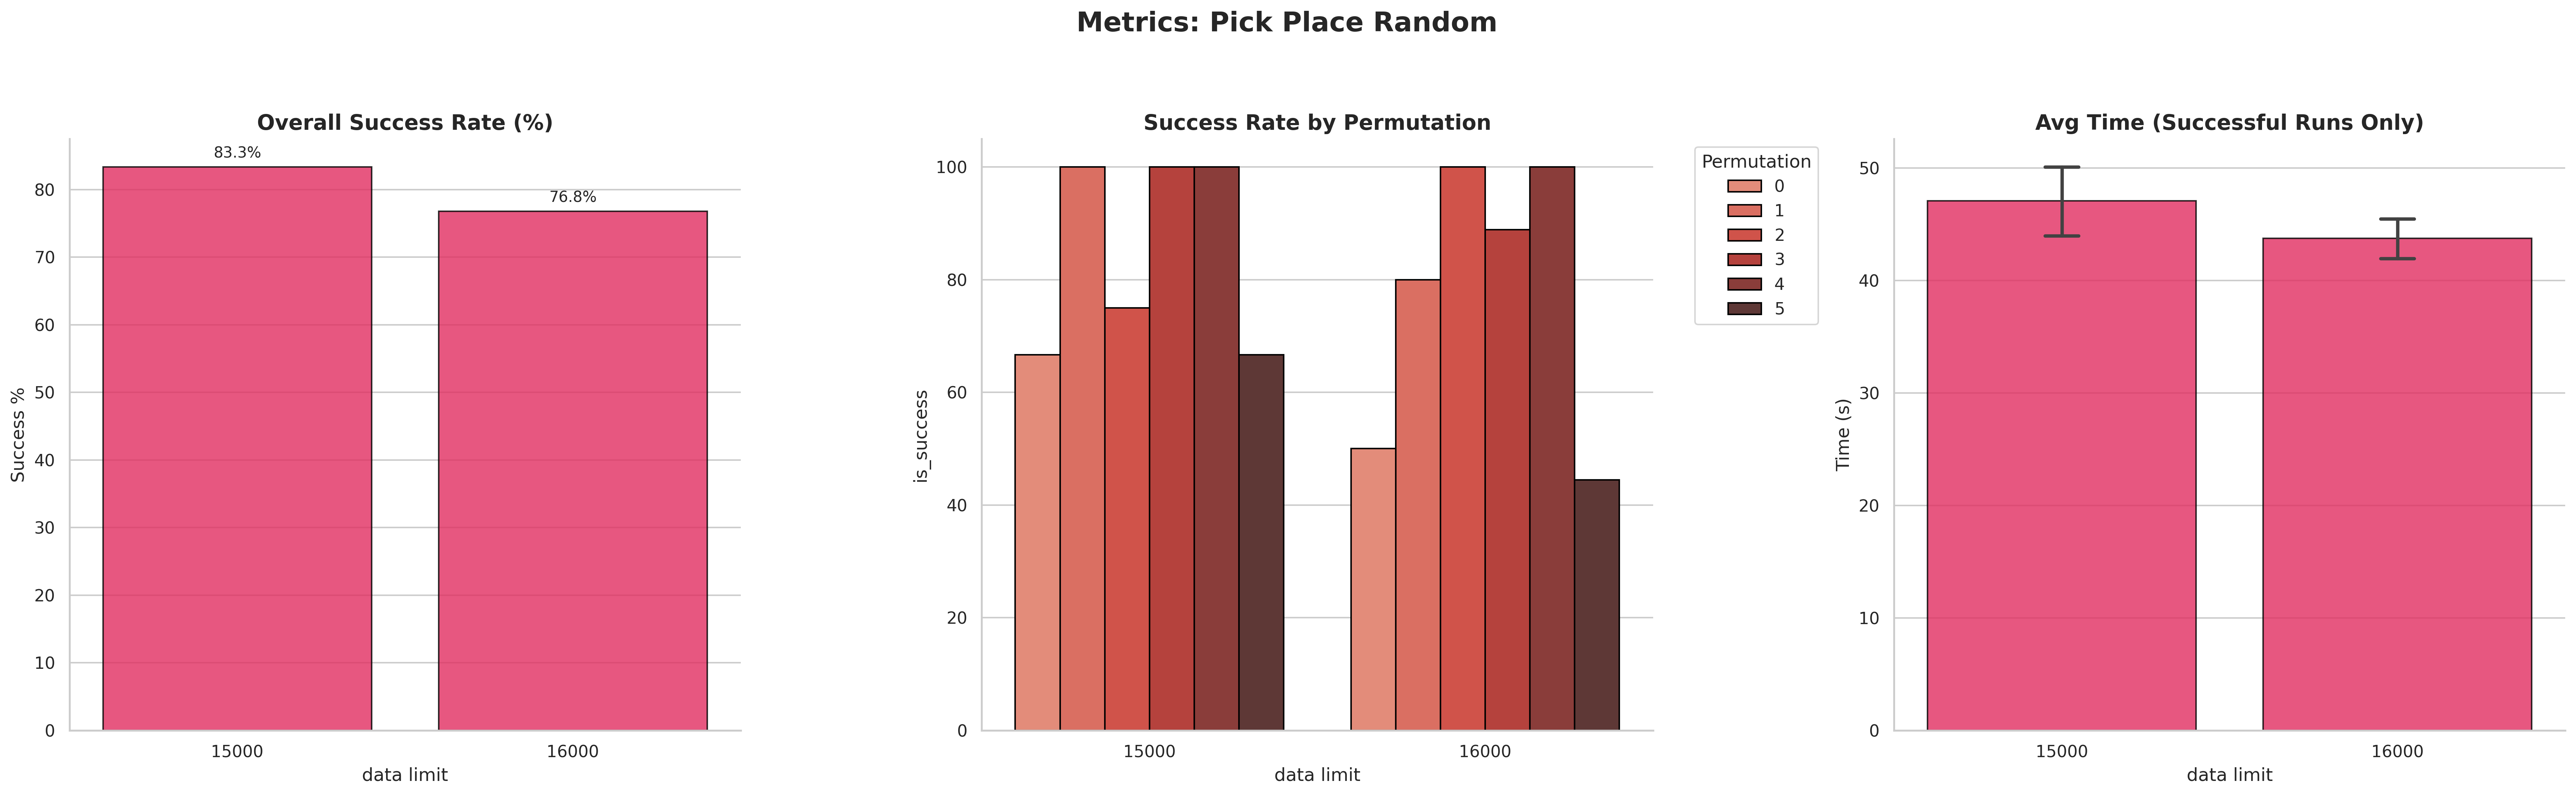

Source data for this figure (header and first rows):
data limit, run, initial_permutation, goal_percentage, goal_achieved, number_of_actions, total_task_time, final_goal_region_occupancy, is_success
15000, 0, 0, 100.0, True, 6, 47.6, ['/column1', '/column2', '/column0'], 1
15000, 0, 1, 100.0, True, 6, 41.64, ['/column1', '/column2', '/column0'], 1
15000, 0, 2, 100.0, True, 6, 52, ['/column0', '/column1', '/column2'], 1
15000, 0, 3, 100.0, True, 6, 50.2, ['/column0', '/column2', '/column1'], 1
15000, 0, 4, 100.0, True, 6, 53.64, ['/column0', '/column1', '/column2'], 1
15000, 0, 5, 100.0, True, 6, 42, ['/column0', '/column2', '/column1'], 1
15000, 1, 0, 100.0, True, 6, 44.8, ['/column1', '/column2', '/column0'], 1
15000, 0, 0, 33.33, False, 3, 26.92, ['None', '/column2', 'None'], 0
15000, 0, 1, 100.0, True, 6, 44, ['/column1', '/column2', '/column0'], 1
15000, 0, 2, 33.33, False, 3, 26, ['None', 'None', '/column2'], 0
15000, 0, 3, 100.0, True, 6, 40.4, ['/column0', '/column2', '/column1'], 1
15000, 0, 4, 100.0, True, 6, 52.48, ['/column0', '/column1', '/column2'], 1
15000, 0, 5, 33.33, False, 3, 24.4, ['/column0', 'None', 'None'], 0
15000, 1, 0, 100.0, True, 6, 36.52, ['/column1', '/column2', '/column0'], 1
15000, 1, 1, 100.0, True, 6, 48.48, ['/column1', '/column2', '/column0'], 1
15000, 1, 2, 100.0, True, 6, 65.52, ['/column0', '/column1', '/column2'], 1
15000, 0, 0, 33.33, False, 3, 21.68, ['None', '/column2', 'None'], 0
15000, 0, 1, 100.0, True, 6, 44.92, ['/column1', '/column2', '/column0'], 1
15000, 0, 2, 100.0, True, 6, 53.52, ['/column0', '/column1', '/column2'], 1
15000, 0, 3, 100.0, True, 6, 48.32, ['/column0', '/column2', '/column1'], 1
15000, 0, 4, 100.0, True, 6, 48.24, ['/column0', '/column1', '/column2'], 1
15000, 0, 5, 100.0, True, 6, 32.52, ['/column0', '/column2', '/column1'], 1
15000, 1, 0, 100.0, True, 6, 46.52, ['/column1', '/column2', '/column0'], 1
15000, 1, 1, 100.0, True, 6, 48.04, ['/column1', '/column2', '/column0'], 1
16000, 0, 0, 33.33, False, 3, 25.4, ['None', '/column2', 'None'], 0
16000, 0, 1, 33.33, False, 3, 21.96, ['/column1', 'None', 'None'], 0
16000, 0, 2, 100.0, True, 6, 46.64, ['/column0', '/column1', '/column2'], 1
16000, 0, 3, 33.33, False, 3, 25.2, ['None', 'None', '/column1'], 0
16000, 0, 4, 100.0, True, 6, 50.92, ['/column0', '/column1', '/column2'], 1
16000, 0, 5, 100.0, True, 6, 33.16, ['/column0', '/column2', '/column1'], 1
16000, 1, 0, 0.0, False, 2, 4.161, ['None', 'None', 'None'], 0
16000, 1, 1, 100.0, True, 6, 32.76, ['/column1', '/column2', '/column0'], 1
16000, 1, 2, 100.0, True, 6, 48.72, ['/column0', '/column1', '/column2'], 1
16000, 1, 3, 100.0, True, 6, 44.56, ['/column0', '/column2', '/column1'], 1
16000, 1, 4, 100.0, True, 6, 43.8, ['/column0', '/column1', '/column2'], 1
16000, 1, 5, 66.67, False, 6, 28.88, ['/column0', 'None', '/column1'], 0
16000, 2, 0, 100.0, True, 6, 36.28, ['/column1', '/column2', '/column0'], 1
16000, 2, 1, 100.0, True, 6, 36.8, ['/column1', '/column2', '/column0'], 1
16000, 2, 2, 100.0, True, 6, 50.52, ['/column0', '/column1', '/column2'], 1
16000, 2, 3, 100.0, True, 6, 42.96, ['/column0', '/column2', '/column1'], 1
16000, 2, 4, 100.0, True, 6, 47.96, ['/column0', '/column1', '/column2'], 1
16000, 2, 5, 33.33, False, 3, 18.32, ['/column0', 'None', 'None'], 0
16000, 3, 0, 100.0, True, 6, 48.32, ['/column1', '/column2', '/column0'], 1
16000, 3, 1, 100.0, True, 6, 37.84, ['/column1', '/column2', '/column0'], 1
16000, 3, 2, 100.0, True, 6, 43.52, ['/column0', '/column1', '/column2'], 1
16000, 3, 3, 100.0, True, 6, 42.04, ['/column0', '/column2', '/column1'], 1
16000, 3, 4, 100.0, True, 6, 53.8, ['/column0', '/column1', '/column2'], 1
16000, 3, 5, 100.0, True, 6, 36.56, ['/column0', '/column2', '/column1'], 1
16000, 4, 0, 33.33, False, 3, 24.2, ['None', '/column2', 'None'], 0
16000, 4, 1, 100.0, True, 6, 44.24, ['/column1', '/column2', '/column0'], 1
16000, 4, 2, 100.0, True, 6, 37.28, ['/column0', '/column1', '/column2'], 1
16000, 4, 3, 100.0, True, 6, 53.96, ['/column0', '/column2', '/column1'], 1
16000, 4, 4, 100.0, True, 6, 47.48, ['/column0', '/column1', '/column2'], 1
16000, 4, 5, 100.0, True, 6, 30.36, ['/column0', '/column2', '/column1'], 1
16000, 0, 0, 100.0, True, 6, 45.48, ['/column1', '/column2', '/column0'], 1
16000, 0, 1, 33.33, False, 3, 21, ['/column1', 'None', 'None'], 0
16000, 0, 2, 100.0, True, 6, 51.32, ['/column0', '/column1', '/column2'], 1
16000, 0, 3, 100.0, True, 6, 44.4, ['/column0', '/column2', '/column1'], 1
16000, 0, 4, 100.0, True, 6, 51.44, ['/column0', '/column1', '/column2'], 1
16000, 0, 5, 66.67, False, 5, 27.12, ['/column0', 'None', '/column1'], 0
... 20 more rows
